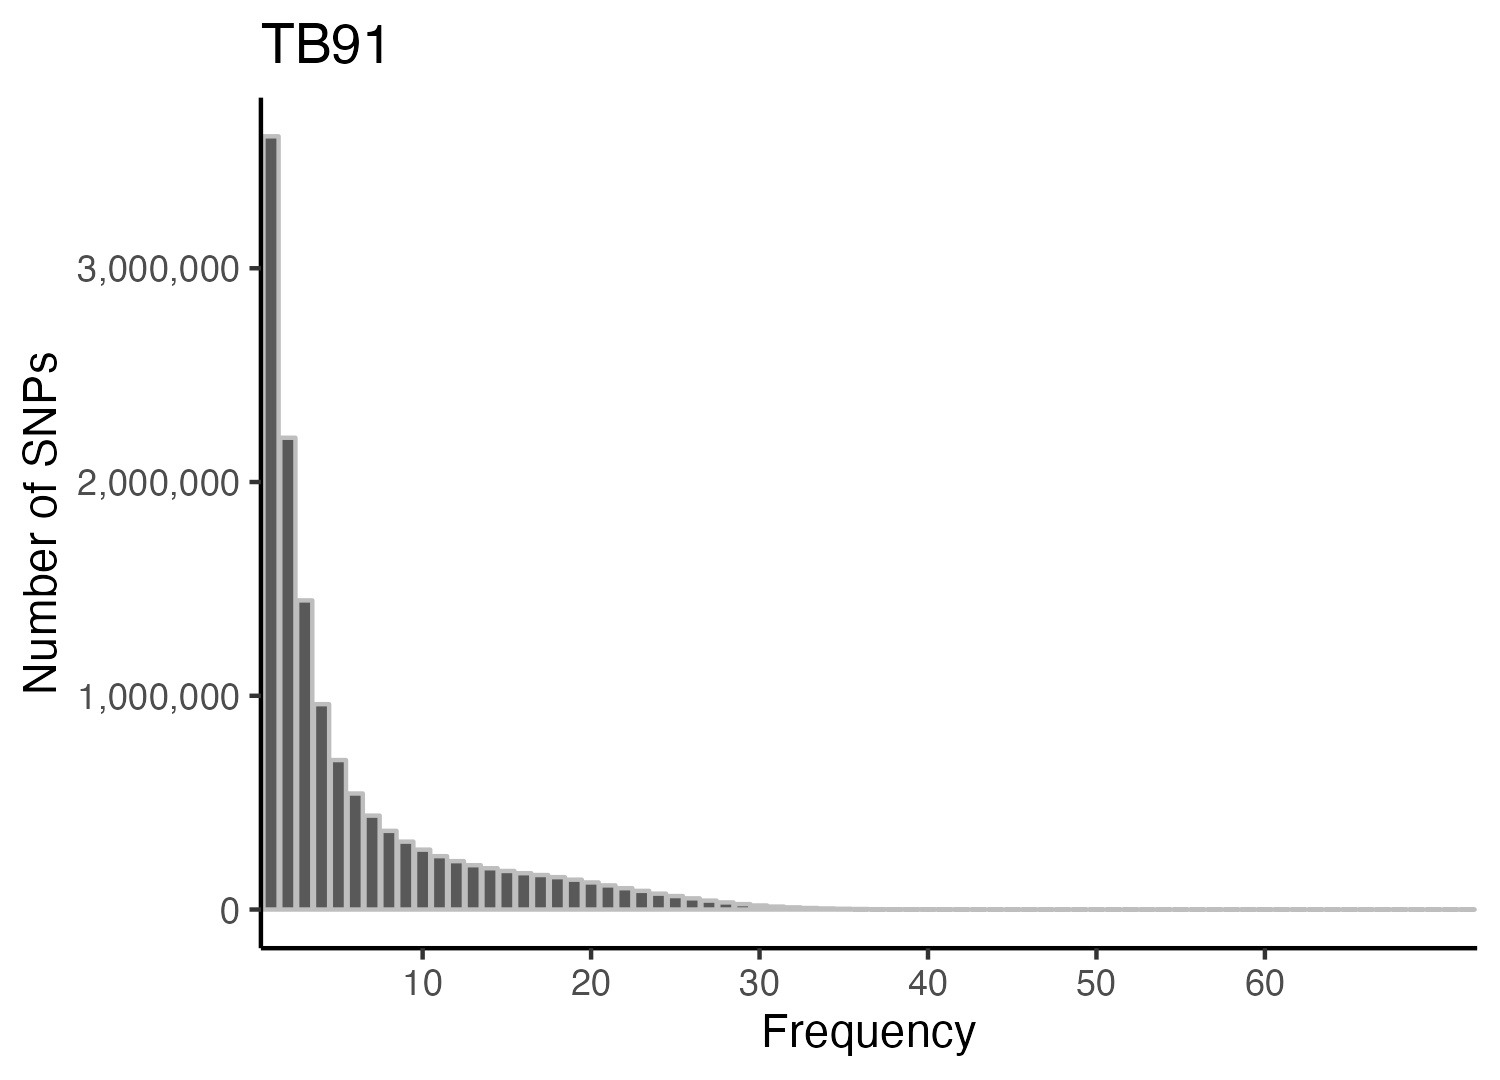

Data behind this chart, as committed beside it:
, Var1, Freq
1, 0, 1297951
2, 1, 3617245
3, 2, 2207133
4, 3, 1446203
5, 4, 960706
6, 5, 699296
7, 6, 542828
8, 7, 439312
9, 8, 368085
10, 9, 317610
11, 10, 280183
12, 11, 249704
13, 12, 226377
14, 13, 207354
15, 14, 193187
16, 15, 180387
17, 16, 170022
18, 17, 161440
19, 18, 151474
20, 19, 139685
21, 20, 126764
22, 21, 112907
23, 22, 99811
24, 23, 87332
25, 24, 74278
26, 25, 63032
27, 26, 52330
28, 27, 41803
29, 28, 33278
30, 29, 25342
31, 30, 19019
32, 31, 13796
33, 32, 10069
34, 33, 7162
35, 34, 5026
36, 35, 3420
37, 36, 2399
38, 37, 1566
39, 38, 1027
40, 39, 688
41, 40, 468
42, 41, 313
43, 42, 162
44, 43, 130
45, 44, 85
46, 45, 63
47, 46, 42
48, 47, 28
49, 48, 13
50, 49, 20
51, 50, 15
52, 51, 16
53, 52, 19
54, 53, 13
55, 54, 16
56, 55, 17
57, 56, 10
58, 57, 5
59, 58, 13
60, 59, 16
... 13 more rows
